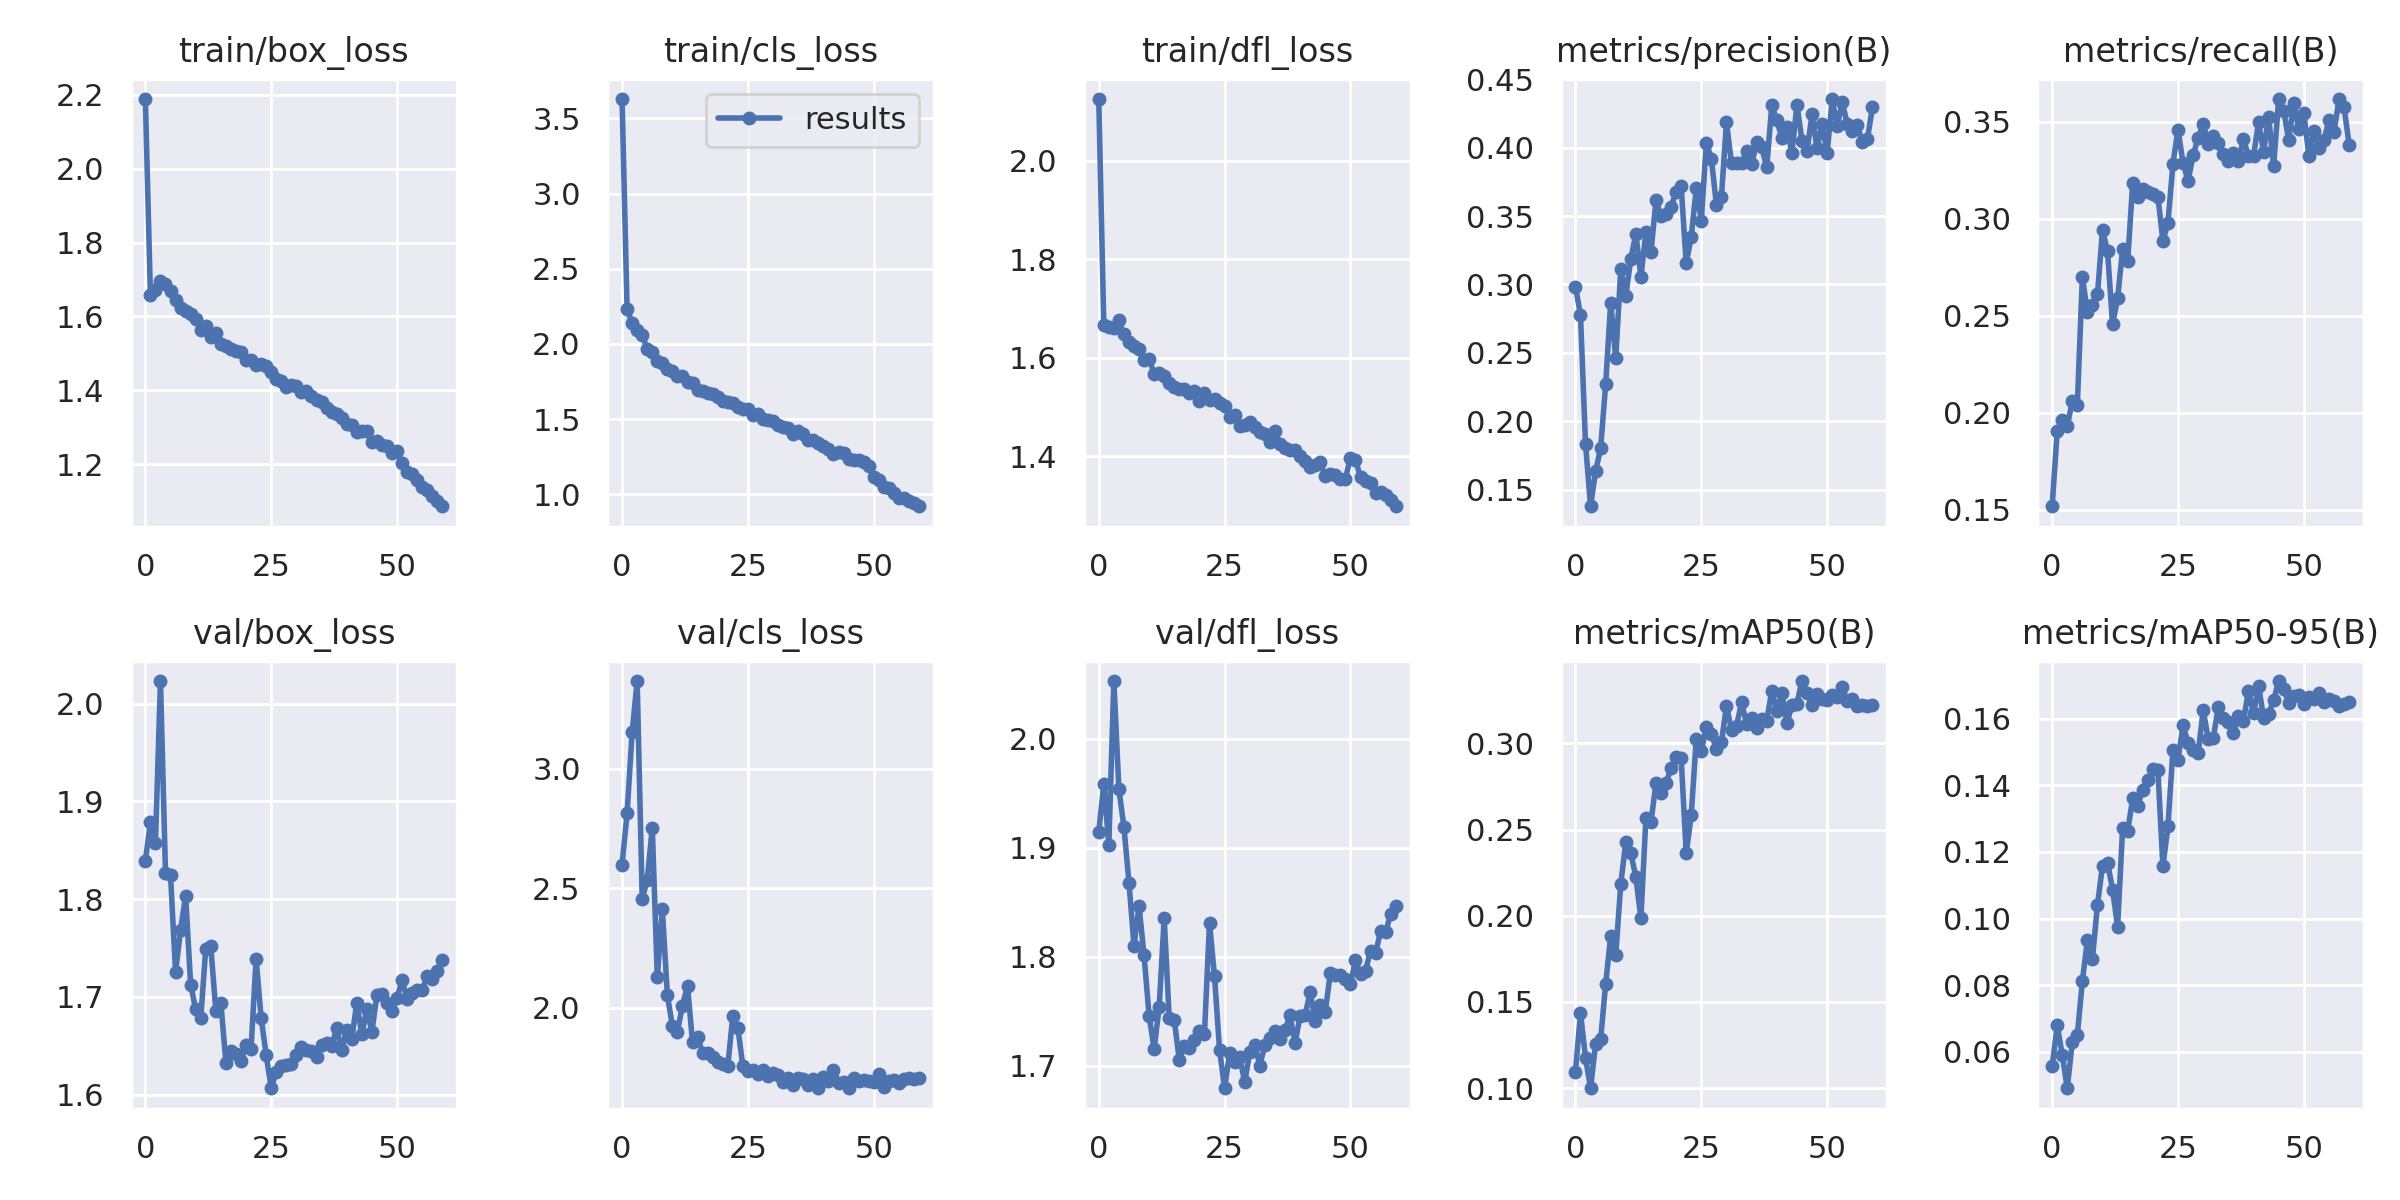

The data file committed next to this chart (first rows):
epoch, train/box_loss, train/cls_loss, train/dfl_loss, metrics/precision(B), metrics/recall(B), metrics/mAP50(B), metrics/mAP50-95(B), val/box_loss, val/cls_loss, val/dfl_loss, lr/pg0, lr/pg1, lr/pg2
0, 2.189, 3.628, 2.125, 0.2984, 0.1518, 0.1095, 0.05565, 1.839, 2.599, 1.915, 0.07027, 0.003303, 0.003303
1, 1.659, 2.23, 1.666, 0.2776, 0.1905, 0.1437, 0.06792, 1.879, 2.814, 1.958, 0.04016, 0.006527, 0.006527
2, 1.671, 2.141, 1.662, 0.1834, 0.1961, 0.1175, 0.05917, 1.858, 3.153, 1.903, 0.009944, 0.009641, 0.009641
3, 1.695, 2.094, 1.66, 0.1379, 0.1932, 0.09994, 0.04908, 2.023, 3.368, 2.053, 0.009505, 0.009505, 0.009505
4, 1.688, 2.061, 1.675, 0.1636, 0.2059, 0.1258, 0.06287, 1.827, 2.456, 1.954, 0.009505, 0.009505, 0.009505
5, 1.669, 1.965, 1.648, 0.1801, 0.2041, 0.1283, 0.06511, 1.824, 2.535, 1.919, 0.00934, 0.00934, 0.00934
6, 1.645, 1.948, 1.632, 0.2271, 0.27, 0.1604, 0.0812, 1.725, 2.753, 1.868, 0.009175, 0.009175, 0.009175
7, 1.622, 1.885, 1.624, 0.2867, 0.252, 0.1885, 0.09356, 1.769, 2.128, 1.81, 0.00901, 0.00901, 0.00901
8, 1.615, 1.871, 1.617, 0.2462, 0.2557, 0.1772, 0.08793, 1.804, 2.412, 1.846, 0.008845, 0.008845, 0.008845
9, 1.606, 1.834, 1.596, 0.3109, 0.2611, 0.2185, 0.1041, 1.712, 2.053, 1.801, 0.00868, 0.00868, 0.00868
10, 1.592, 1.82, 1.598, 0.2918, 0.2943, 0.2429, 0.1159, 1.687, 1.924, 1.746, 0.008515, 0.008515, 0.008515
11, 1.562, 1.787, 1.567, 0.3187, 0.2834, 0.2363, 0.1168, 1.678, 1.9, 1.715, 0.00835, 0.00835, 0.00835
12, 1.573, 1.786, 1.569, 0.337, 0.2455, 0.2225, 0.1087, 1.749, 2.009, 1.754, 0.008185, 0.008185, 0.008185
13, 1.544, 1.747, 1.563, 0.3056, 0.259, 0.1985, 0.09752, 1.752, 2.091, 1.835, 0.00802, 0.00802, 0.00802
14, 1.556, 1.739, 1.548, 0.3383, 0.2845, 0.2569, 0.1271, 1.685, 1.855, 1.744, 0.007855, 0.007855, 0.007855
15, 1.525, 1.696, 1.541, 0.3234, 0.2782, 0.2545, 0.1263, 1.694, 1.879, 1.742, 0.00769, 0.00769, 0.00769
16, 1.52, 1.69, 1.536, 0.3617, 0.3185, 0.2769, 0.1361, 1.633, 1.81, 1.706, 0.007525, 0.007525, 0.007525
17, 1.512, 1.677, 1.536, 0.3499, 0.311, 0.2713, 0.1339, 1.644, 1.809, 1.718, 0.00736, 0.00736, 0.00736
18, 1.507, 1.667, 1.528, 0.3518, 0.3154, 0.2771, 0.1387, 1.641, 1.792, 1.717, 0.007195, 0.007195, 0.007195
19, 1.503, 1.645, 1.532, 0.357, 0.3138, 0.2857, 0.1416, 1.634, 1.774, 1.724, 0.00703, 0.00703, 0.00703
20, 1.481, 1.622, 1.513, 0.3674, 0.3129, 0.292, 0.1451, 1.651, 1.766, 1.732, 0.006865, 0.006865, 0.006865
21, 1.481, 1.611, 1.529, 0.3718, 0.3115, 0.2913, 0.1445, 1.647, 1.755, 1.73, 0.0067, 0.0067, 0.0067
22, 1.468, 1.608, 1.514, 0.3153, 0.2887, 0.2362, 0.1158, 1.739, 1.965, 1.831, 0.006535, 0.006535, 0.006535
23, 1.472, 1.583, 1.517, 0.3347, 0.2978, 0.2583, 0.1277, 1.678, 1.916, 1.782, 0.00637, 0.00637, 0.00637
24, 1.466, 1.57, 1.507, 0.3702, 0.3285, 0.3027, 0.1507, 1.64, 1.755, 1.714, 0.006205, 0.006205, 0.006205
25, 1.449, 1.569, 1.501, 0.3467, 0.3461, 0.2955, 0.1477, 1.606, 1.735, 1.68, 0.00604, 0.00604, 0.00604
26, 1.43, 1.527, 1.479, 0.4036, 0.3287, 0.3096, 0.158, 1.623, 1.74, 1.712, 0.005875, 0.005875, 0.005875
27, 1.426, 1.535, 1.484, 0.392, 0.3196, 0.3053, 0.1527, 1.63, 1.722, 1.704, 0.00571, 0.00571, 0.00571
28, 1.409, 1.501, 1.462, 0.3581, 0.3327, 0.2969, 0.1507, 1.63, 1.739, 1.708, 0.005545, 0.005545, 0.005545
29, 1.415, 1.494, 1.464, 0.3641, 0.3419, 0.3009, 0.1497, 1.631, 1.714, 1.685, 0.00538, 0.00538, 0.00538
30, 1.411, 1.491, 1.47, 0.4186, 0.3488, 0.3216, 0.1625, 1.641, 1.726, 1.713, 0.005215, 0.005215, 0.005215
31, 1.397, 1.462, 1.458, 0.3886, 0.3388, 0.308, 0.154, 1.649, 1.72, 1.719, 0.00505, 0.00505, 0.00505
32, 1.397, 1.448, 1.45, 0.3887, 0.3426, 0.3101, 0.1541, 1.645, 1.69, 1.7, 0.004885, 0.004885, 0.004885
33, 1.384, 1.44, 1.445, 0.389, 0.3391, 0.3239, 0.1636, 1.645, 1.705, 1.72, 0.00472, 0.00472, 0.00472
34, 1.374, 1.402, 1.428, 0.3976, 0.3336, 0.3111, 0.1601, 1.638, 1.677, 1.726, 0.004555, 0.004555, 0.004555
35, 1.367, 1.421, 1.45, 0.388, 0.3301, 0.3147, 0.1589, 1.651, 1.706, 1.732, 0.00439, 0.00439, 0.00439
36, 1.353, 1.399, 1.425, 0.4038, 0.3339, 0.3087, 0.1557, 1.652, 1.7, 1.725, 0.004225, 0.004225, 0.004225
37, 1.342, 1.365, 1.416, 0.4003, 0.3301, 0.3141, 0.1608, 1.65, 1.678, 1.733, 0.00406, 0.00406, 0.00406
38, 1.336, 1.361, 1.413, 0.3857, 0.3411, 0.3131, 0.1594, 1.668, 1.702, 1.747, 0.003895, 0.003895, 0.003895
39, 1.325, 1.344, 1.413, 0.431, 0.3324, 0.3306, 0.1684, 1.645, 1.663, 1.721, 0.00373, 0.00373, 0.00373
40, 1.309, 1.325, 1.4, 0.4199, 0.3324, 0.3185, 0.1616, 1.666, 1.708, 1.746, 0.003565, 0.003565, 0.003565
41, 1.307, 1.299, 1.391, 0.4073, 0.3498, 0.3295, 0.17, 1.657, 1.694, 1.747, 0.0034, 0.0034, 0.0034
42, 1.288, 1.271, 1.377, 0.4151, 0.3346, 0.3116, 0.1602, 1.694, 1.74, 1.768, 0.003235, 0.003235, 0.003235
43, 1.289, 1.279, 1.382, 0.3964, 0.3528, 0.3221, 0.1616, 1.662, 1.687, 1.741, 0.00307, 0.00307, 0.00307
44, 1.289, 1.275, 1.388, 0.4314, 0.3272, 0.323, 0.1656, 1.687, 1.689, 1.756, 0.002905, 0.002905, 0.002905
45, 1.261, 1.234, 1.359, 0.4052, 0.3618, 0.3362, 0.1713, 1.664, 1.665, 1.75, 0.00274, 0.00274, 0.00274
46, 1.263, 1.228, 1.365, 0.3973, 0.3557, 0.3291, 0.1689, 1.702, 1.705, 1.785, 0.002575, 0.002575, 0.002575
47, 1.251, 1.23, 1.362, 0.4243, 0.3406, 0.3222, 0.1648, 1.702, 1.693, 1.783, 0.00241, 0.00241, 0.00241
48, 1.249, 1.213, 1.354, 0.3995, 0.3598, 0.3284, 0.1668, 1.694, 1.696, 1.784, 0.002245, 0.002245, 0.002245
49, 1.23, 1.188, 1.354, 0.4176, 0.3464, 0.3255, 0.1673, 1.685, 1.692, 1.78, 0.00208, 0.00208, 0.00208
50, 1.235, 1.118, 1.397, 0.3959, 0.3547, 0.3251, 0.1644, 1.699, 1.688, 1.775, 0.001915, 0.001915, 0.001915
51, 1.203, 1.094, 1.392, 0.4355, 0.3324, 0.3282, 0.1665, 1.717, 1.722, 1.797, 0.00175, 0.00175, 0.00175
52, 1.178, 1.052, 1.358, 0.4157, 0.3453, 0.3269, 0.1658, 1.698, 1.669, 1.784, 0.001585, 0.001585, 0.001585
53, 1.173, 1.044, 1.35, 0.4332, 0.3366, 0.3328, 0.1676, 1.704, 1.695, 1.787, 0.00142, 0.00142, 0.00142
54, 1.158, 1.011, 1.346, 0.4173, 0.3406, 0.3244, 0.1649, 1.707, 1.698, 1.806, 0.001255, 0.001255, 0.001255
55, 1.137, 0.9792, 1.326, 0.4122, 0.3512, 0.3257, 0.1659, 1.706, 1.687, 1.803, 0.00109, 0.00109, 0.00109
56, 1.129, 0.9742, 1.328, 0.4164, 0.345, 0.322, 0.1655, 1.722, 1.704, 1.824, 0.000925, 0.000925, 0.000925
57, 1.115, 0.957, 1.321, 0.4039, 0.3618, 0.3224, 0.1639, 1.718, 1.705, 1.822, 0.00076, 0.00076, 0.00076
58, 1.099, 0.9428, 1.311, 0.4065, 0.3575, 0.3217, 0.1643, 1.726, 1.702, 1.839, 0.000595, 0.000595, 0.000595
59, 1.086, 0.9213, 1.298, 0.4295, 0.3382, 0.3223, 0.1651, 1.737, 1.706, 1.847, 0.00043, 0.00043, 0.00043
